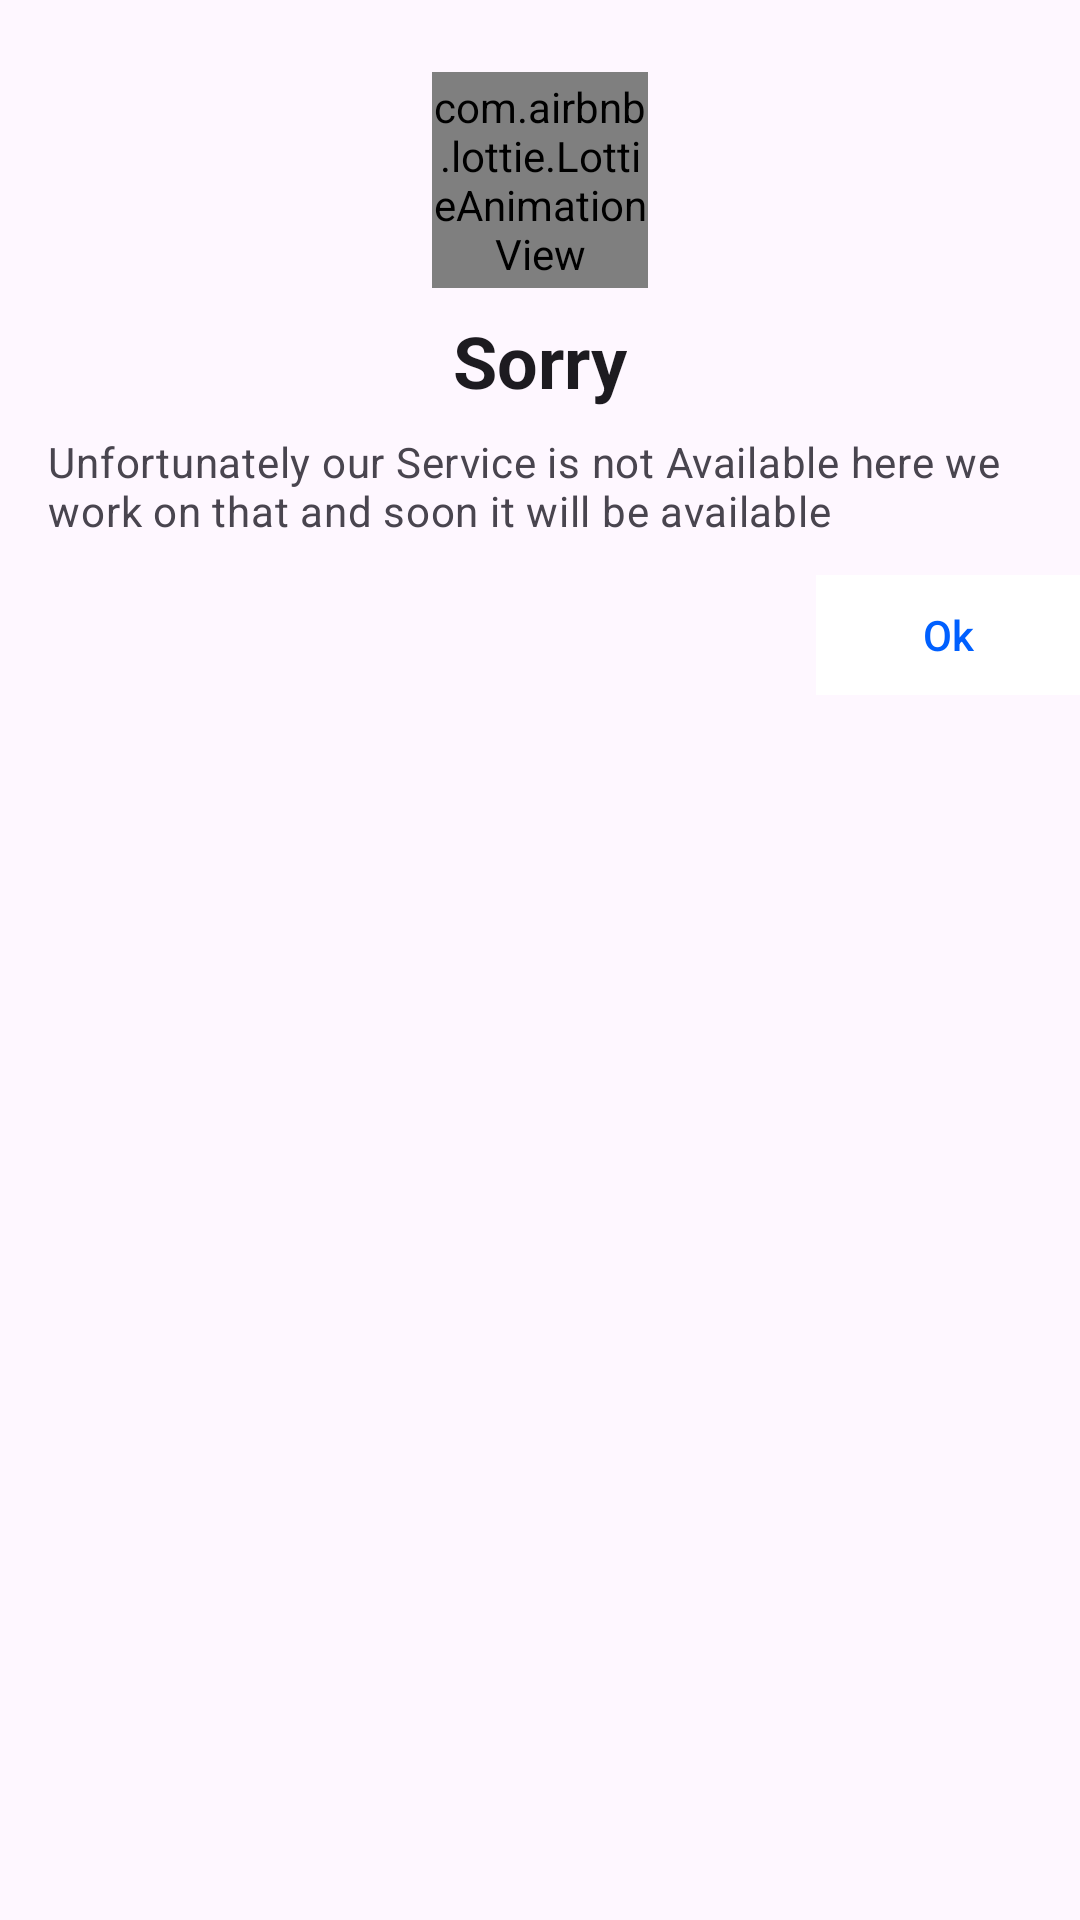

Reconstruct the res/layout file that produces this screen, plus the resources it refers to.
<!-- AndroidManifest.xml: application theme Theme.Wassallni -->
<!-- res/layout/unavailable_dialog.xml -->
<?xml version="1.0" encoding="utf-8"?>
<androidx.constraintlayout.widget.ConstraintLayout xmlns:android="http://schemas.android.com/apk/res/android"
    xmlns:app="http://schemas.android.com/apk/res-auto"
    xmlns:tools="http://schemas.android.com/tools"
    android:layout_width="match_parent"
    android:layout_height="match_parent"
    android:background="?attr/colorSurface"

    >


    <com.airbnb.lottie.LottieAnimationView
        android:id="@+id/imageView"

        android:layout_width="72dp"
        android:layout_height="72dp"
        app:layout_constraintEnd_toEndOf="parent"
        app:layout_constraintStart_toStartOf="parent"
        app:layout_constraintTop_toTopOf="parent"
        android:layout_marginTop="24dp"
        app:lottie_rawRes="@raw/x_mark"
        app:lottie_autoPlay="true"
        app:lottie_speed="1"
        app:lottie_loop="true"
        app:lottie_repeatCount="0"
        />

    <TextView
        android:id="@+id/textView3"
        android:layout_width="wrap_content"
        android:layout_height="wrap_content"
        android:text="Sorry"
        android:textColor="?attr/colorOnSurface"
        android:textAppearance="?attr/textAppearanceHeadlineSmall"
        android:textStyle="bold"
        android:layout_marginTop="8dp"
        app:layout_constraintEnd_toEndOf="parent"
        app:layout_constraintStart_toStartOf="parent"
        app:layout_constraintTop_toBottomOf="@+id/imageView" />

    <TextView
        android:id="@+id/textView2"
        android:layout_width="wrap_content"
        android:layout_height="wrap_content"
        android:paddingLeft="16dp"
        android:paddingRight="16dp"
        android:layout_marginTop="8dp"
        android:textColor="?attr/colorOnSurfaceVariant"
        android:text="Unfortunately our Service is not Available here we work on that and soon it will be available"
        android:textAppearance="?attr/textAppearanceBodyMedium"
        app:layout_constraintEnd_toEndOf="parent"
        app:layout_constraintStart_toStartOf="parent"
        app:layout_constraintTop_toBottomOf="@+id/textView3"

        />

    <com.google.android.material.button.MaterialButton
        android:id="@+id/ok_btn"
        android:layout_width="wrap_content"
        android:layout_height="wrap_content"
        android:layout_marginTop="8dp"
        android:backgroundTint="@color/white"
        android:text="Ok"
        android:textColor="#0060FF"
        app:cornerRadius="0dp"
        android:layout_marginBottom="4dp"
        app:layout_constraintEnd_toEndOf="@+id/textView2"
        app:layout_constraintTop_toBottomOf="@+id/textView2" />


</androidx.constraintlayout.widget.ConstraintLayout>
<!-- resources referenced by this layout -->
<resources>
  <color name="white">#FFFFFFFF</color>
  <style name="Theme.Wassallni" parent="Theme.Material3.Light.NoActionBar">
          
          
          
          <item name="colorOnSurface">@color/green</item>
          <item name="colorPrimary">@color/red</item>
          <item name="colorAccent">@color/red</item>
  
          
      </style>
  <color name="green">#66F9B0</color>
  <color name="red">#D50000</color>
</resources>
